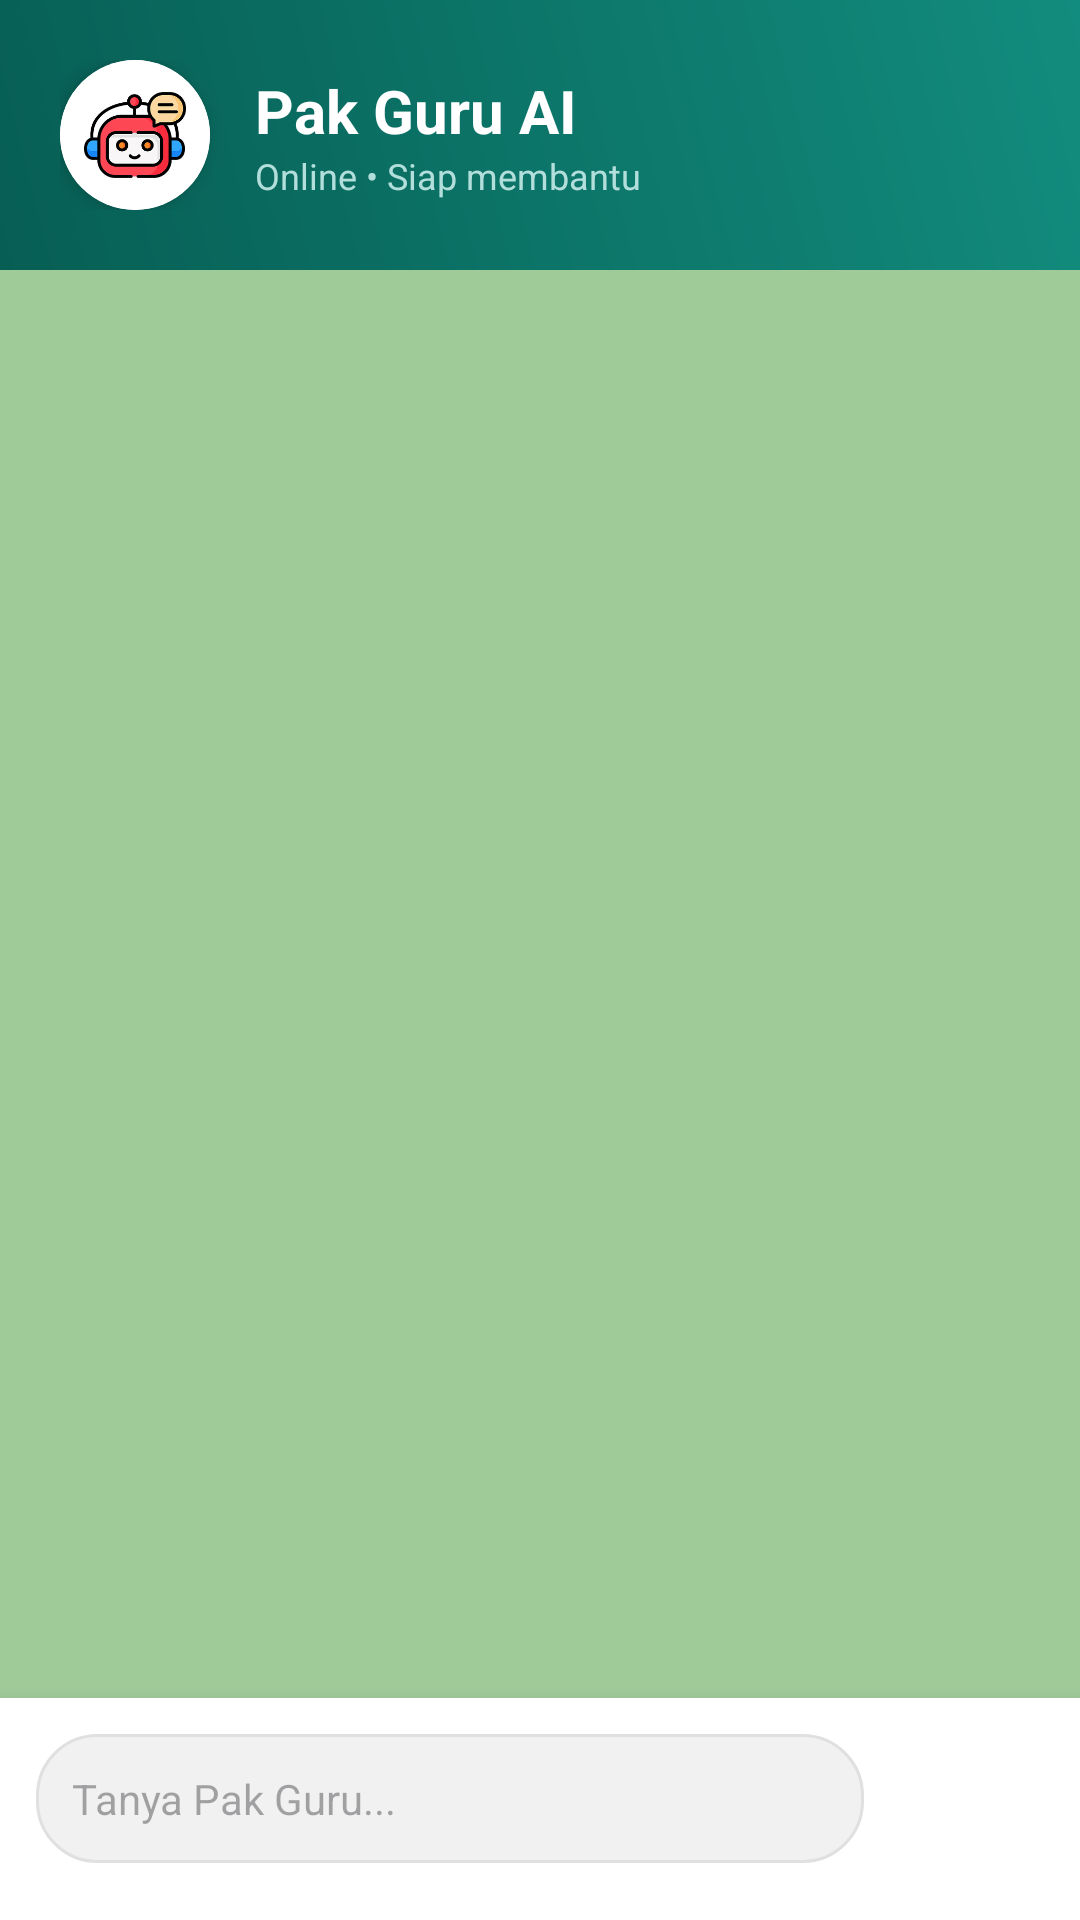

Here is an Android app screen rendered from its layout file. Give the layout XML and the strings, colors and styles it references.
<!-- AndroidManifest.xml: application theme Theme.Chatbot -->
<!-- res/layout/activity_chatbot.xml -->
<?xml version="1.0" encoding="utf-8"?>
<RelativeLayout xmlns:android="http://schemas.android.com/apk/res/android"
    xmlns:app="http://schemas.android.com/apk/res-auto"
    android:layout_width="match_parent"
    android:layout_height="match_parent"
    android:background="#F5F5F5">

    <View
        android:id="@+id/headerChat"
        android:layout_width="match_parent"
        android:layout_height="90dp"
        android:background="@drawable/gradient_chat_header" />

    <LinearLayout
        android:layout_width="match_parent"
        android:layout_height="wrap_content"
        android:orientation="horizontal"
        android:padding="20dp"
        android:gravity="center_vertical">

        <androidx.cardview.widget.CardView
            android:layout_width="50dp"
            android:layout_height="50dp"
            app:cardCornerRadius="25dp"
            app:cardElevation="4dp">
            <ImageView
                android:id="@+id/imgBotHeader"
                android:layout_width="match_parent"
                android:layout_height="match_parent"
                android:padding="8dp"
                android:src="@drawable/logoapp"
                android:background="#FFFFFF"/>
        </androidx.cardview.widget.CardView>

        <LinearLayout
            android:layout_width="wrap_content"
            android:layout_height="wrap_content"
            android:orientation="vertical"
            android:layout_marginStart="15dp">

            <TextView
                android:layout_width="wrap_content"
                android:layout_height="wrap_content"
                android:text="Pak Guru AI"
                android:textColor="#FFFFFF"
                android:textSize="20sp"
                android:textStyle="bold" />

            <TextView
                android:layout_width="wrap_content"
                android:layout_height="wrap_content"
                android:text="Online • Siap membantu"
                android:textColor="#B2DFDB"
                android:textSize="12sp" />
        </LinearLayout>
    </LinearLayout>

    <androidx.recyclerview.widget.RecyclerView
        android:id="@+id/rvChat"
        android:layout_width="match_parent"
        android:layout_height="match_parent"
        android:layout_above="@+id/layoutInput"
        android:layout_below="@id/headerChat"
        android:background="#9FCB98"
        android:clipToPadding="false"
        android:padding="16dp" />

    <LinearLayout
        android:id="@+id/layoutInput"
        android:layout_width="match_parent"
        android:layout_height="wrap_content"
        android:layout_alignParentBottom="true"
        android:background="#FFFFFF"
        android:elevation="10dp"
        android:orientation="horizontal"
        android:padding="12dp">

        <EditText
            android:id="@+id/etMessage"
            android:layout_width="0dp"
            android:layout_height="wrap_content"
            android:layout_weight="1"
            android:background="@drawable/bg_input_chat"
            android:hint="Tanya Pak Guru..."
            android:padding="12dp"
            android:maxLines="4"
            android:layout_marginEnd="10dp"
            android:textSize="14sp"/>

        <ImageButton
            android:id="@+id/btnSend"
            android:layout_width="50dp"
            android:layout_height="50dp"
            android:background="@drawable/ic_arrow_send"
            app:tint="#FFFFFF" />
    </LinearLayout>

</RelativeLayout>
<!-- resources referenced by this layout -->
<resources>
  <!-- drawable bg_input_chat (drawable) -->
  <?xml version="1.0" encoding="utf-8"?>
  <shape xmlns:android="http://schemas.android.com/apk/res/android">
      <solid android:color="#F1F1F1"/>
      <corners android:radius="20dp"/>
      <stroke android:width="1dp" android:color="#E0E0E0"/>
  </shape>
  <!-- drawable gradient_chat_header (drawable) -->
  <?xml version="1.0" encoding="utf-8"?>
  <shape xmlns:android="http://schemas.android.com/apk/res/android">
      <gradient
          android:startColor="#075E54"
          android:endColor="#128C7E"
          android:angle="45"/>
      <corners
          android:bottomLeftRadius="0dp"
          android:bottomRightRadius="0dp"/>
  </shape>
  <!-- drawable logoapp: png bitmap (drawable, 20719 bytes) -->
  <style name="Theme.Chatbot" parent="Base.Theme.Chatbot" />
  <style name="Base.Theme.Chatbot" parent="Theme.Material3.DayNight.NoActionBar">
          
          <item name="colorPrimary">@color/black</item>
      </style>
  <color name="black">#FF000000</color>
</resources>
